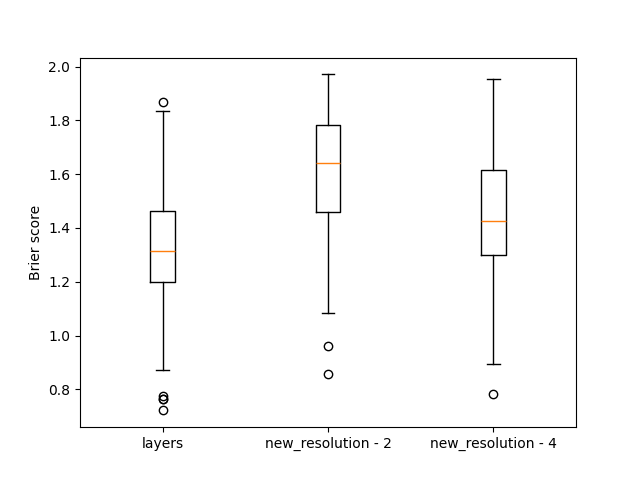

The table this chart was drawn from, first rows:
, layers, new_resolution - 2, new_resolution - 4
0, 1.161, 1.727, 1.59
1, 1.312, 1.758, 1.832
2, 1.505, 1.708, 1.694
3, 1.764, 1.934, 1.2
4, 1.3, 1.446, 1.859
5, 1.355, 1.529, 1.253
6, 1.231, 1.776, 1.67
7, 1.466, 1.947, 1.843
8, 0.9428, 1.712, 1.197
9, 1.402, 1.911, 1.449
10, 1.212, 1.517, 1.341
11, 1.436, 1.389, 1.252
12, 1.137, 1.361, 1.512
13, 1.504, 1.549, 1.6
14, 1.297, 1.886, 1.331
15, 1.306, 1.663, 1.537
16, 1.52, 1.605, 1.425
17, 1.351, 1.727, 1.276
18, 1.514, 1.727, 1.715
19, 1.439, 1.748, 1.46
20, 1.06, 1.623, 1.563
21, 1.363, 1.71, 1.57
22, 1.13, 1.51, 1.298
23, 1.108, 1.615, 1.35
24, 1.196, 1.774, 1.143
25, 0.7219, 1.085, 0.9424
26, 1.222, 1.382, 1.617
27, 1.096, 1.292, 1.29
28, 1.186, 1.777, 1.419
29, 1.345, 1.619, 1.379
30, 1.384, 1.429, 1.429
31, 1.78, 1.826, 1.799
32, 1.287, 1.82, 1.798
33, 1.552, 1.847, 1.624
34, 0.765, 0.8583, 0.9192
35, 1.434, 1.782, 1.712
36, 1.475, 1.695, 1.533
37, 0.7629, 1.67, 1.308
38, 1.157, 1.444, 1.027
39, 0.9146, 1.369, 1.189
40, 1.665, 1.667, 1.543
41, 1.198, 1.45, 1.278
42, 1.44, 1.813, 1.75
43, 0.9176, 1.177, 1.4
44, 1.436, 1.461, 1.43
45, 1.437, 1.729, 1.496
46, 1.534, 1.957, 1.953
47, 1.137, 1.784, 1.33
48, 1.528, 1.906, 1.71
49, 1.48, 1.524, 1.403
50, 1.2, 1.629, 1.358
51, 1.485, 1.683, 1.594
52, 1.258, 1.441, 1.326
53, 1.605, 1.77, 1.755
54, 1.436, 1.886, 1.466
55, 1.319, 1.365, 1.328
56, 1.498, 1.328, 1.14
57, 1.793, 1.902, 1.609
58, 1.434, 1.398, 1.576
59, 1.207, 1.482, 1.364
... 140 more rows
